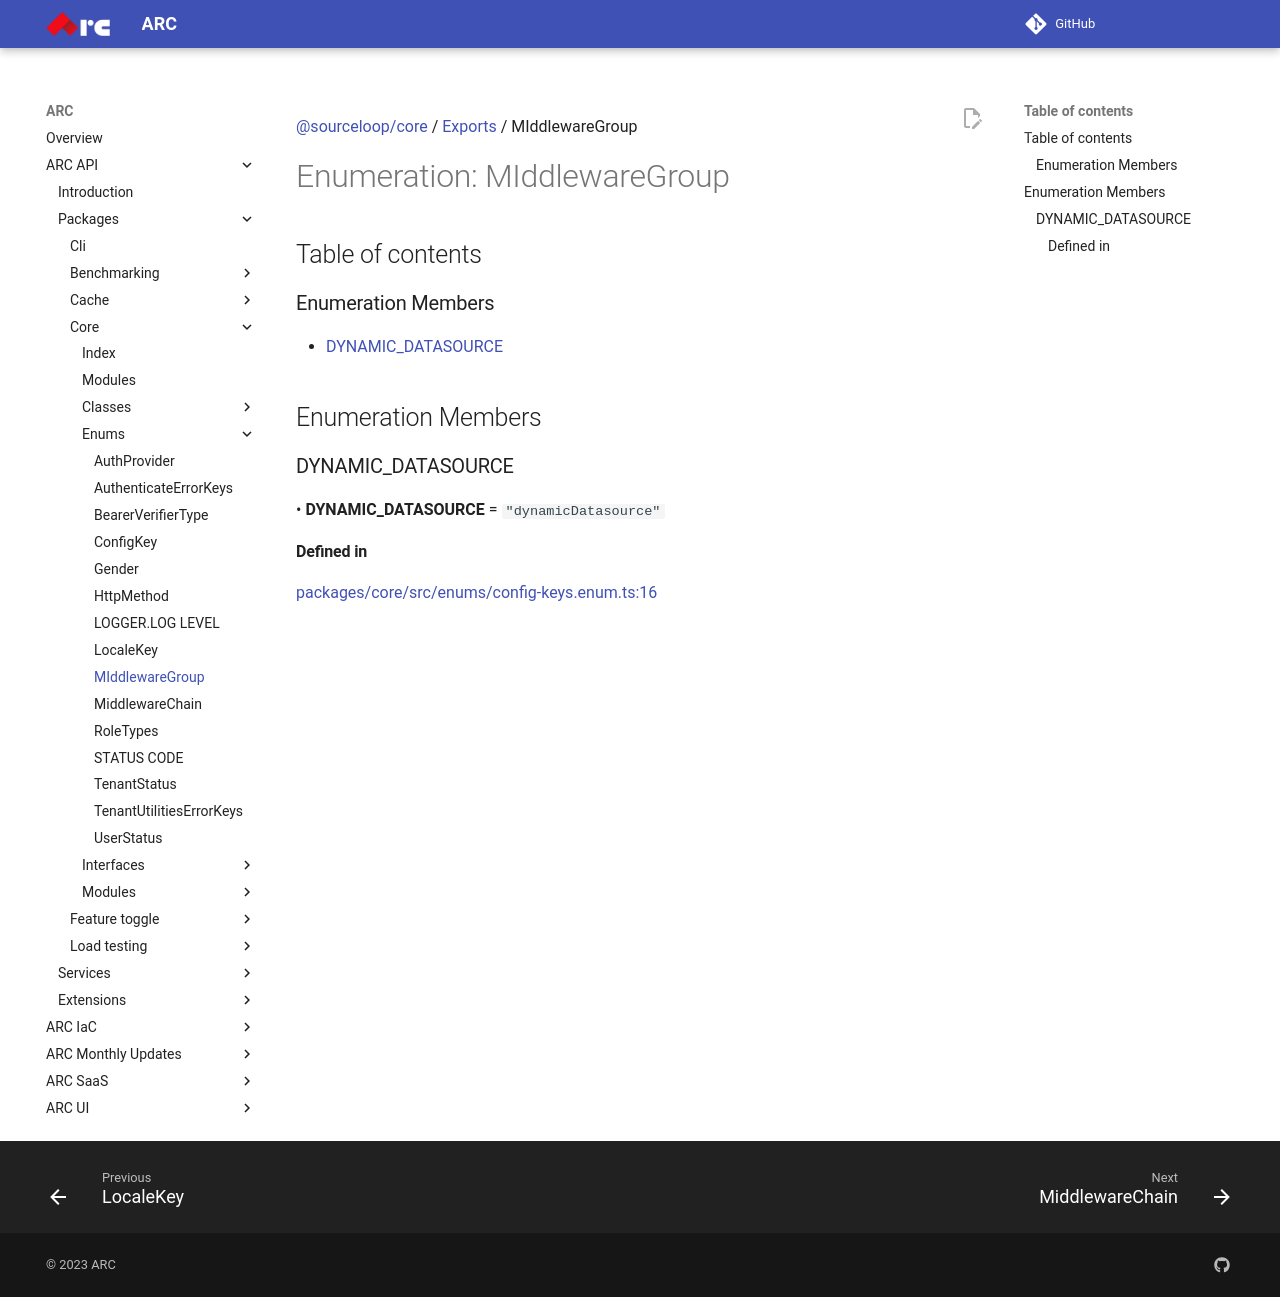

repository: sourcefuse/arc-docs · page: arc-api-docs/packages/core/enums/MIddlewareGroup/index.html · generator: mkdocs

[@sourceloop/core](../README.md) / [Exports](../modules.md) / MIddlewareGroup

# Enumeration: MIddlewareGroup

## Table of contents

### Enumeration Members

- [DYNAMIC\_DATASOURCE](MIddlewareGroup.md#dynamic_datasource)

## Enumeration Members

### DYNAMIC\_DATASOURCE

• **DYNAMIC\_DATASOURCE** = ``"dynamicDatasource"``

#### Defined in

[packages/core/src/enums/config-keys.enum.ts:16](https://github.com/sourcefuse/loopback4-microservice-catalog/blob/eb9d4d57/packages/core/src/enums/config-keys.enum.ts#L16)
